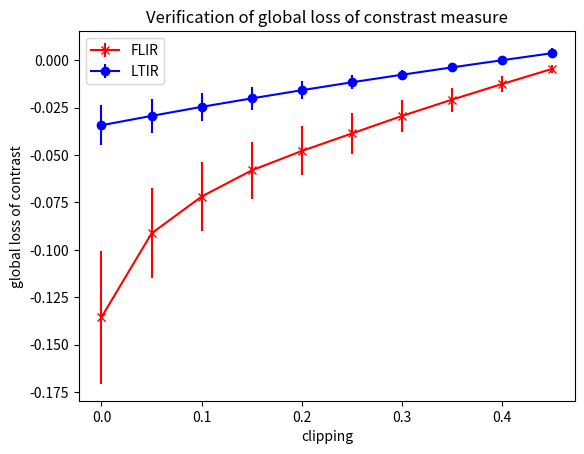

The matplotlib source for this figure:
import matplotlib.pyplot as plt
import numpy as np

x = np.array([0,0.05,0.1,0.15,0.2,0.25,0.3,0.35,0.4,0.45])

y_FLIR = np.array([-0.13552675930480204, -0.09129053150828968, -0.07187503765911869, -0.05806083893169552, -0.047828801263307595, -0.038599403662414475, -0.029366407234352552, -0.020752158848246823, -0.012517580633178219, -0.004518750761687759])
e_FLIR = np.array([0.035155958593696135, 0.023690789750382364, 0.018375711348724236, 0.015210248149720282, 0.012920730864491262, 0.01065503549396487, 0.00843760934799543, 0.0063427949038319395, 0.004270797144115823, 0.002217954270575022])

y_LTIR = np.array([-0.03427039857979458, -0.029349298000572427, -0.024587254739577614, -0.020117701370587583, -0.015795139219963287, -0.011615641179224008, -0.0076345008677690274, -0.0037556363662531963, 2.895137632501453e-05, 0.0037418356158559775])
e_LTIR = np.array([0.010664055804537007, 0.009049181587520171, 0.00752815611979075, 0.006074838113706453, 0.004772386107130633, 0.0036295194565140578, 0.0027123151807870237, 0.002197458147955634, 0.002256895299832764, 0.0027562822852553043])

plt.errorbar(x, y_FLIR, e_FLIR, linestyle='solid', marker='x', color='red')
plt.errorbar(x, y_LTIR, e_LTIR, linestyle='solid', marker='o', color='blue')

plt.xlabel('clipping')
plt.ylabel('global loss of contrast')
plt.legend(['FLIR', 'LTIR'])
plt.title('Verification of global loss of constrast measure')

plt.show()

